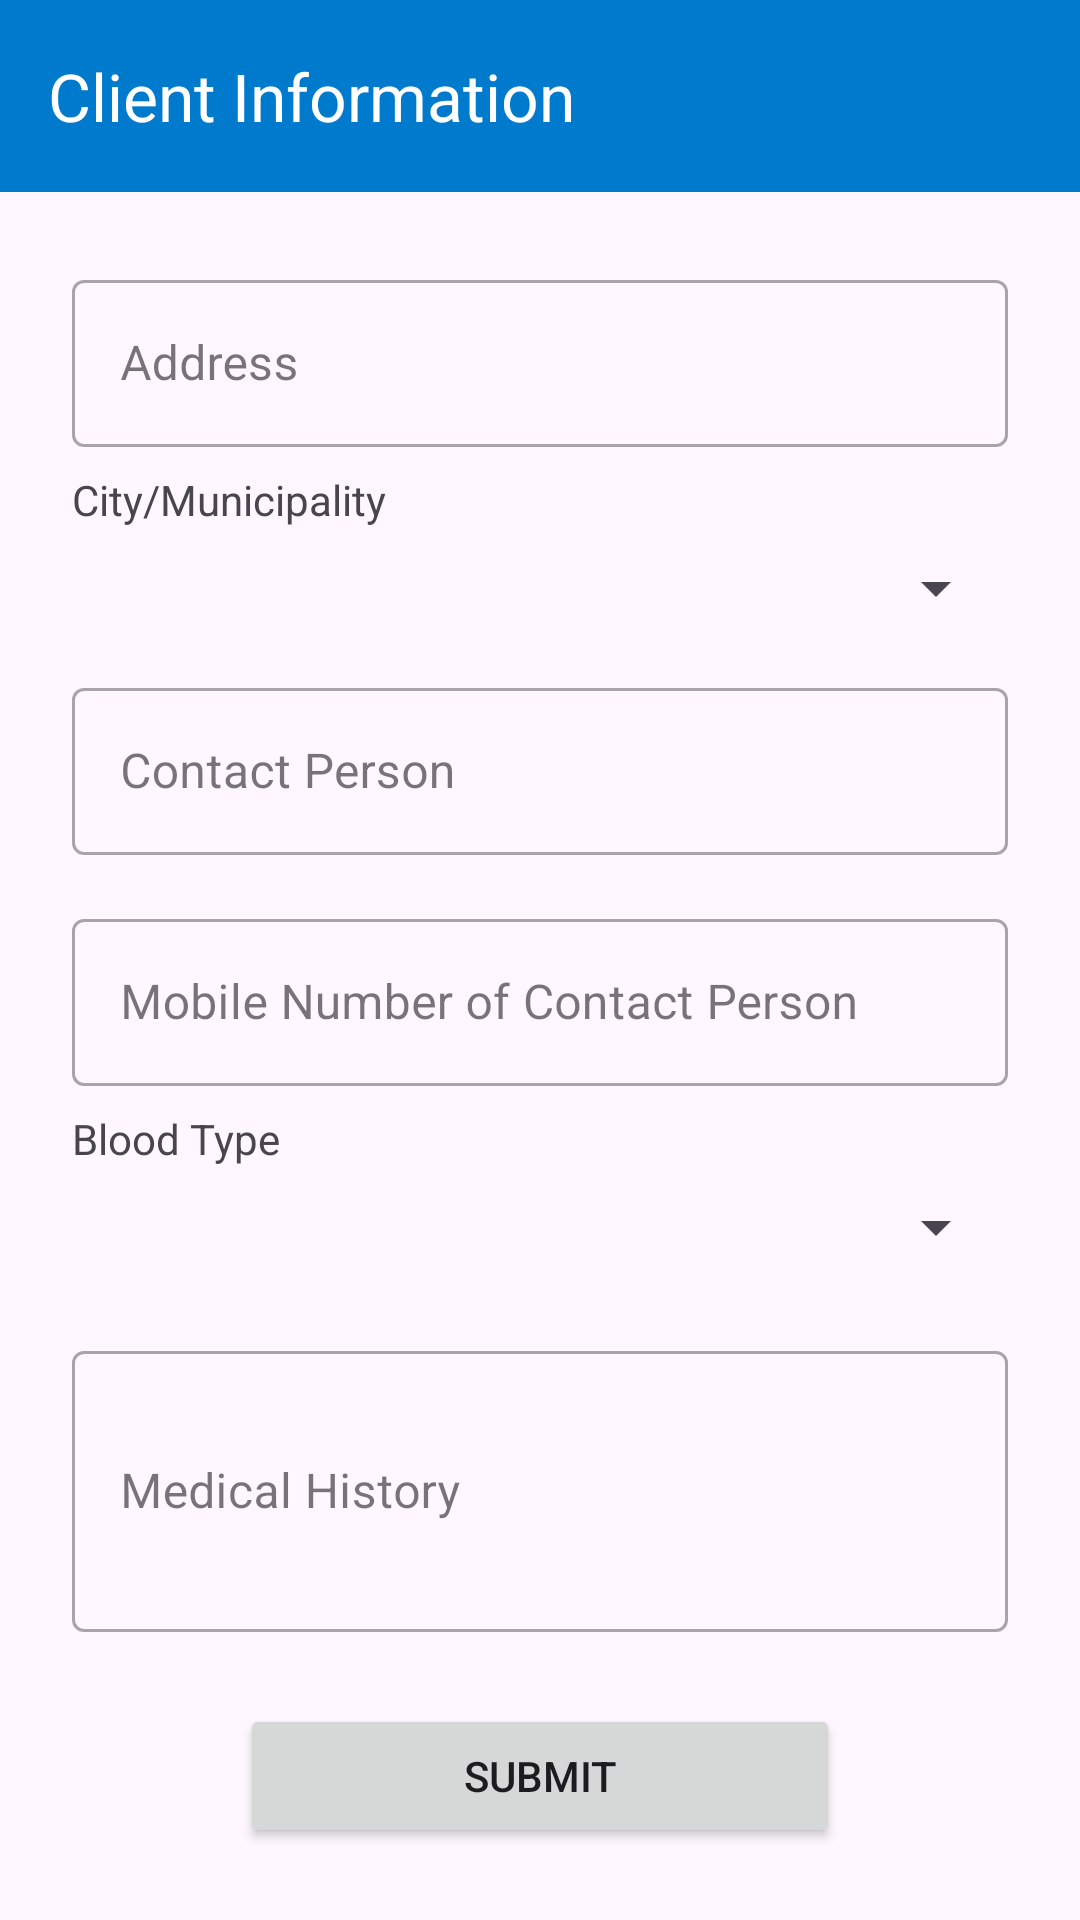

The Android layout XML behind this screen, and the referenced resources:
<!-- AndroidManifest.xml: application theme Theme.NIPA -->
<!-- res/layout/activity_basic_information.xml -->
<androidx.coordinatorlayout.widget.CoordinatorLayout
    xmlns:android="http://schemas.android.com/apk/res/android"
    xmlns:app="http://schemas.android.com/apk/res-auto"
    xmlns:tools="http://schemas.android.com/tools"
    android:layout_width="match_parent"
    android:layout_height="match_parent"
    tools:context=".BasicInformationActivity">


    <ScrollView
        android:layout_width="match_parent"
        android:layout_height="match_parent">

        <LinearLayout
            android:layout_width="match_parent"
            android:layout_height="wrap_content"
            android:orientation="vertical">
    
    <com.google.android.material.appbar.AppBarLayout
        android:id="@+id/appBarLayout"
        android:layout_width="match_parent"
        android:layout_height="wrap_content"
        android:theme="@style/ThemeOverlay.AppCompat.Dark.ActionBar">

        <androidx.appcompat.widget.Toolbar
            android:id="@+id/toolbar"
            android:layout_width="match_parent"
            android:layout_height="?attr/actionBarSize"
            android:background="?attr/colorPrimary"
            app:title="Client Information" />

    </com.google.android.material.appbar.AppBarLayout>

    
    <androidx.constraintlayout.widget.ConstraintLayout
        android:layout_width="match_parent"
        android:layout_height="match_parent"

        app:layout_behavior="@string/appbar_scrolling_view_behavior">


        
        <com.google.android.material.textfield.TextInputLayout

            android:id="@+id/addressTextField"
            style="@style/Widget.MaterialComponents.TextInputLayout.OutlinedBox"
            android:layout_width="0dp"
            android:layout_height="wrap_content"
            android:layout_marginStart="24dp"
            android:layout_marginTop="24dp"
            android:layout_marginEnd="24dp"
            android:hint="Address"

            app:layout_constraintEnd_toEndOf="parent"
            app:layout_constraintStart_toStartOf="parent"
            app:layout_constraintTop_toTopOf="parent">

            <com.google.android.material.textfield.TextInputEditText
                android:id="@+id/contact_person"
                android:layout_width="match_parent"
                android:layout_height="wrap_content" />

        </com.google.android.material.textfield.TextInputLayout>

        
        <TextView
            android:id="@+id/citi_muni_Text"
            android:layout_width="wrap_content"
            android:layout_height="wrap_content"
            android:text="City/Municipality"
            android:layout_marginStart="24dp"
            android:layout_marginTop="8dp"
            app:layout_constraintStart_toStartOf="parent"
            app:layout_constraintTop_toBottomOf="@+id/addressTextField" />

        
        <Spinner
            android:id="@+id/city_muni_spinner"
            android:layout_width="0dp"
            android:layout_height="wrap_content"
            android:layout_marginStart="24dp"
            android:layout_marginTop="8dp"
            android:layout_marginEnd="24dp"
            app:layout_constraintEnd_toEndOf="parent"
            app:layout_constraintStart_toStartOf="parent"
            app:layout_constraintTop_toBottomOf="@+id/citi_muni_Text" />

        
        <com.google.android.material.textfield.TextInputLayout
            android:id="@+id/contactTextField"
            style="@style/Widget.MaterialComponents.TextInputLayout.OutlinedBox"
            android:layout_width="0dp"
            android:layout_height="wrap_content"
            android:layout_marginStart="24dp"
            android:layout_marginTop="16dp"
            android:layout_marginEnd="24dp"
            android:hint="Contact Person"
            app:layout_constraintEnd_toEndOf="parent"
            app:layout_constraintStart_toStartOf="parent"
            app:layout_constraintTop_toBottomOf="@+id/city_muni_spinner">

            <com.google.android.material.textfield.TextInputEditText
                android:id="@+id/addressEditText"
                android:layout_width="match_parent"
                android:layout_height="wrap_content"
            />

        </com.google.android.material.textfield.TextInputLayout>

        
        <com.google.android.material.textfield.TextInputLayout
            android:id="@+id/mobileNumberTextField"
            style="@style/Widget.MaterialComponents.TextInputLayout.OutlinedBox"
            android:layout_width="0dp"
            android:layout_height="wrap_content"
            android:layout_marginStart="24dp"
            android:layout_marginTop="16dp"
            android:layout_marginEnd="24dp"
            android:hint="Mobile Number of Contact Person"
            app:layout_constraintEnd_toEndOf="parent"
            app:layout_constraintStart_toStartOf="parent"
            app:layout_constraintTop_toBottomOf="@+id/contactTextField">

            <com.google.android.material.textfield.TextInputEditText
                android:id="@+id/mobileNumberEditText"
                android:layout_width="match_parent"
                android:layout_height="wrap_content"
                android:inputType="phone" />

        </com.google.android.material.textfield.TextInputLayout>

        
        <TextView
            android:id="@+id/blood_type_label"
            android:layout_width="wrap_content"
            android:layout_height="wrap_content"
            android:text="Blood Type"
            android:layout_marginStart="24dp"
            android:layout_marginTop="8dp"
            app:layout_constraintStart_toStartOf="parent"
            app:layout_constraintTop_toBottomOf="@+id/mobileNumberTextField" />

        
        <Spinner
            android:id="@+id/blood_type_spinner"
            android:layout_width="0dp"
            android:layout_height="wrap_content"
            android:layout_marginStart="24dp"
            android:layout_marginTop="8dp"
            android:layout_marginEnd="24dp"
            app:layout_constraintEnd_toEndOf="parent"
            app:layout_constraintStart_toStartOf="parent"
            app:layout_constraintTop_toBottomOf="@+id/blood_type_label" />


        <com.google.android.material.textfield.TextInputLayout
            android:id="@+id/medicalTextField"
            style="@style/Widget.MaterialComponents.TextInputLayout.OutlinedBox"
            android:layout_width="0dp"
            android:layout_height="wrap_content"
            android:layout_marginStart="24dp"
            android:layout_marginTop="24dp"
            android:layout_marginEnd="24dp"
            android:hint="Medical History"
            app:layout_constraintEnd_toEndOf="parent"
            app:layout_constraintStart_toStartOf="parent"
            app:layout_constraintTop_toBottomOf="@+id/blood_type_spinner">

            <com.google.android.material.textfield.TextInputEditText
                android:id="@+id/medical_history"
                android:inputType="textMultiLine"
                android:lines="5"
                android:minLines="3"
                android:scrollbars="vertical"
                android:layout_width="match_parent"
                android:layout_height="wrap_content" />

        </com.google.android.material.textfield.TextInputLayout>

        <Button
            android:id="@+id/submitButton"
            android:layout_width="200dp"
            android:layout_height="wrap_content"
            android:text="Submit"
            android:layout_marginTop="24dp"
            app:layout_constraintTop_toBottomOf="@+id/medicalTextField"
            app:layout_constraintEnd_toEndOf="parent"
            app:layout_constraintStart_toStartOf="parent" />

    </androidx.constraintlayout.widget.ConstraintLayout>
    </LinearLayout>
    </ScrollView>
</androidx.coordinatorlayout.widget.CoordinatorLayout>
<!-- resources referenced by this layout -->
<resources>
  <style name="Theme.NIPA" parent="Base.Theme.NIPA" />
  <style name="Base.Theme.NIPA" parent="Theme.Material3.DayNight.NoActionBar">
          
          
          <item name="colorPrimary">@color/colorPrimary</item>
          <item name="colorPrimaryVariant">@color/colorPrimaryDark</item>
          <item name="android:statusBarColor">@color/colorStatusBar</item>
      </style>
  <color name="colorPrimary">#007ACC</color>
  <color name="colorPrimaryDark">#005C99</color>
  <color name="colorStatusBar">#005C99</color>
</resources>
